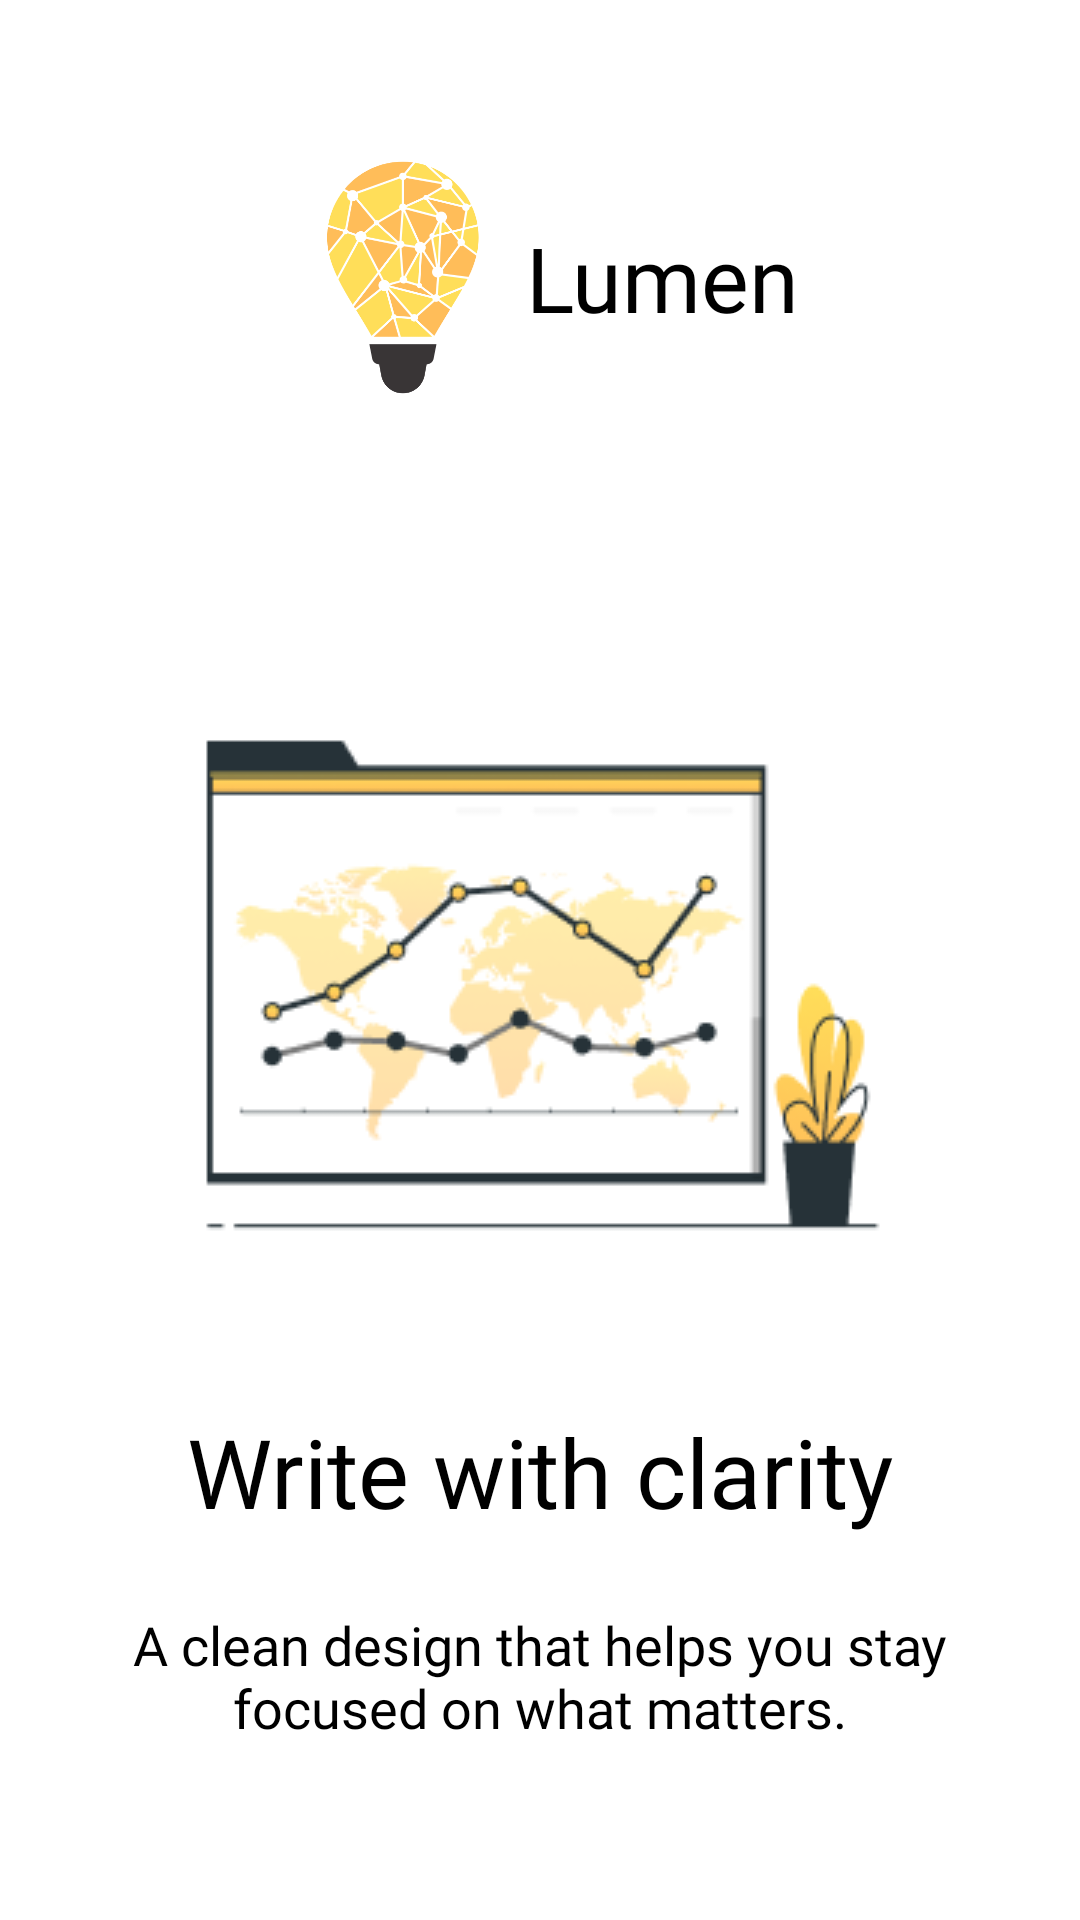

Layout XML and referenced resources for this Android screen:
<!-- AndroidManifest.xml: application theme Theme.Lumen -->
<!-- res/layout/activity_onboarding2.xml -->
<?xml version="1.0" encoding="utf-8"?>
<androidx.constraintlayout.widget.ConstraintLayout xmlns:android="http://schemas.android.com/apk/res/android"
    xmlns:app="http://schemas.android.com/apk/res-auto"
    xmlns:tools="http://schemas.android.com/tools"
    android:id="@+id/main"
    android:layout_width="match_parent"
    android:layout_height="match_parent"
    tools:context=".Onboarding2">

    
    <ImageView
        android:id="@+id/ivLogo"
        android:layout_width="82dp"
        android:layout_height="89dp"
        app:srcCompat="@drawable/lumen"
        app:layout_constraintTop_toTopOf="parent"
        app:layout_constraintStart_toStartOf="parent"
        app:layout_constraintEnd_toStartOf="@+id/tvAppTitle"
        app:layout_constraintHorizontal_chainStyle="packed"
        android:layout_marginTop="48dp"
        android:contentDescription="@string/app_name"
        />

    
    <TextView
        android:id="@+id/tvAppTitle"
        android:layout_width="wrap_content"
        android:layout_height="wrap_content"
        android:fontFamily="@font/poppins_black"
        android:text="@string/app_name"
        android:textColor="@color/black"
        android:textSize="30sp"
        app:layout_constraintTop_toTopOf="parent"
        app:layout_constraintBottom_toBottomOf="@id/ivLogo"
        app:layout_constraintStart_toEndOf="@id/ivLogo"
        app:layout_constraintEnd_toEndOf="parent"
        android:layout_marginTop="48dp" />

    
    <ImageView
        android:id="@+id/ivIllustration"
        android:layout_width="wrap_content"
        android:layout_height="wrap_content"
        app:srcCompat="@drawable/onboarding2"
        app:layout_constraintTop_toBottomOf="@id/ivLogo"
        app:layout_constraintStart_toStartOf="parent"
        app:layout_constraintEnd_toEndOf="parent"
        android:layout_marginTop="32dp"
        android:contentDescription="@string/illustration"
        />

    

    

    <TextView
        android:id="@+id/tvTitle"
        android:layout_width="wrap_content"
        android:layout_height="wrap_content"
        android:layout_marginTop="40dp"
        android:fontFamily="@font/manrope_bold"
        android:text="@string/mood_tracker"
        android:textColor="@color/black"
        android:textSize="32sp"
        app:layout_constraintEnd_toEndOf="parent"
        app:layout_constraintStart_toStartOf="parent"
        app:layout_constraintTop_toBottomOf="@id/ivIllustration" />

    <TextView
        android:id="@+id/tvDescription"
        android:layout_width="0dp"
        android:layout_height="wrap_content"
        android:layout_marginTop="24dp"
        android:fontFamily="@font/manrope_bold"
        android:gravity="center"
        android:paddingStart="24dp"
        android:paddingEnd="24dp"
        android:text="@string/description_text2"
        android:textColor="@color/black"
        android:textSize="18sp"
        app:layout_constraintEnd_toEndOf="parent"
        app:layout_constraintHorizontal_bias="0.0"
        app:layout_constraintStart_toStartOf="parent"
        app:layout_constraintTop_toBottomOf="@id/tvTitle" />

    <Button
        android:id="@+id/nextButton"
        android:layout_width="wrap_content"
        android:layout_height="wrap_content"
        android:layout_marginTop="60dp"
        android:backgroundTint="@color/black"
        android:text="@string/next"
        android:textColor="@color/white"
        android:textSize="16sp"
        app:layout_constraintEnd_toEndOf="parent"
        app:layout_constraintHorizontal_bias="0.498"
        app:layout_constraintStart_toStartOf="parent"
        app:layout_constraintTop_toBottomOf="@id/tvDescription" />


</androidx.constraintlayout.widget.ConstraintLayout>
<!-- resources referenced by this layout -->
<resources>
  <color name="black">#FF000000</color>
  <color name="white">#FFFFFFFF</color>
  <!-- drawable lumen: png bitmap (drawable, 36360 bytes) -->
  <!-- drawable onboarding2: png bitmap (drawable, 15660 bytes) -->
  <string name="app_name">Lumen</string>
  <string name="description_text2">A clean design that helps you stay focused on what matters.</string>
  <string name="illustration">Illustration</string>
  <string name="mood_tracker">Write with clarity</string>
  <string name="next">Next</string>
  <style name="Theme.Lumen" parent="Theme.MaterialComponents.DayNight.NoActionBar">
          
          <item name="colorPrimary">@color/purple_500</item>
          <item name="colorPrimaryVariant">@color/purple_700</item>
          <item name="colorOnPrimary">@color/white</item>
          
          <item name="colorSecondary">@color/teal_200</item>
          <item name="colorSecondaryVariant">@color/teal_700</item>
          <item name="colorOnSecondary">@color/black</item>
          
          <item name="android:statusBarColor">?attr/colorPrimaryVariant</item>
          
      </style>
  <color name="purple_500">#FF6200EE</color>
  <color name="purple_700">#FF3700B3</color>
  <color name="teal_200">#FF03DAC5</color>
  <color name="teal_700">#FF018786</color>
</resources>
